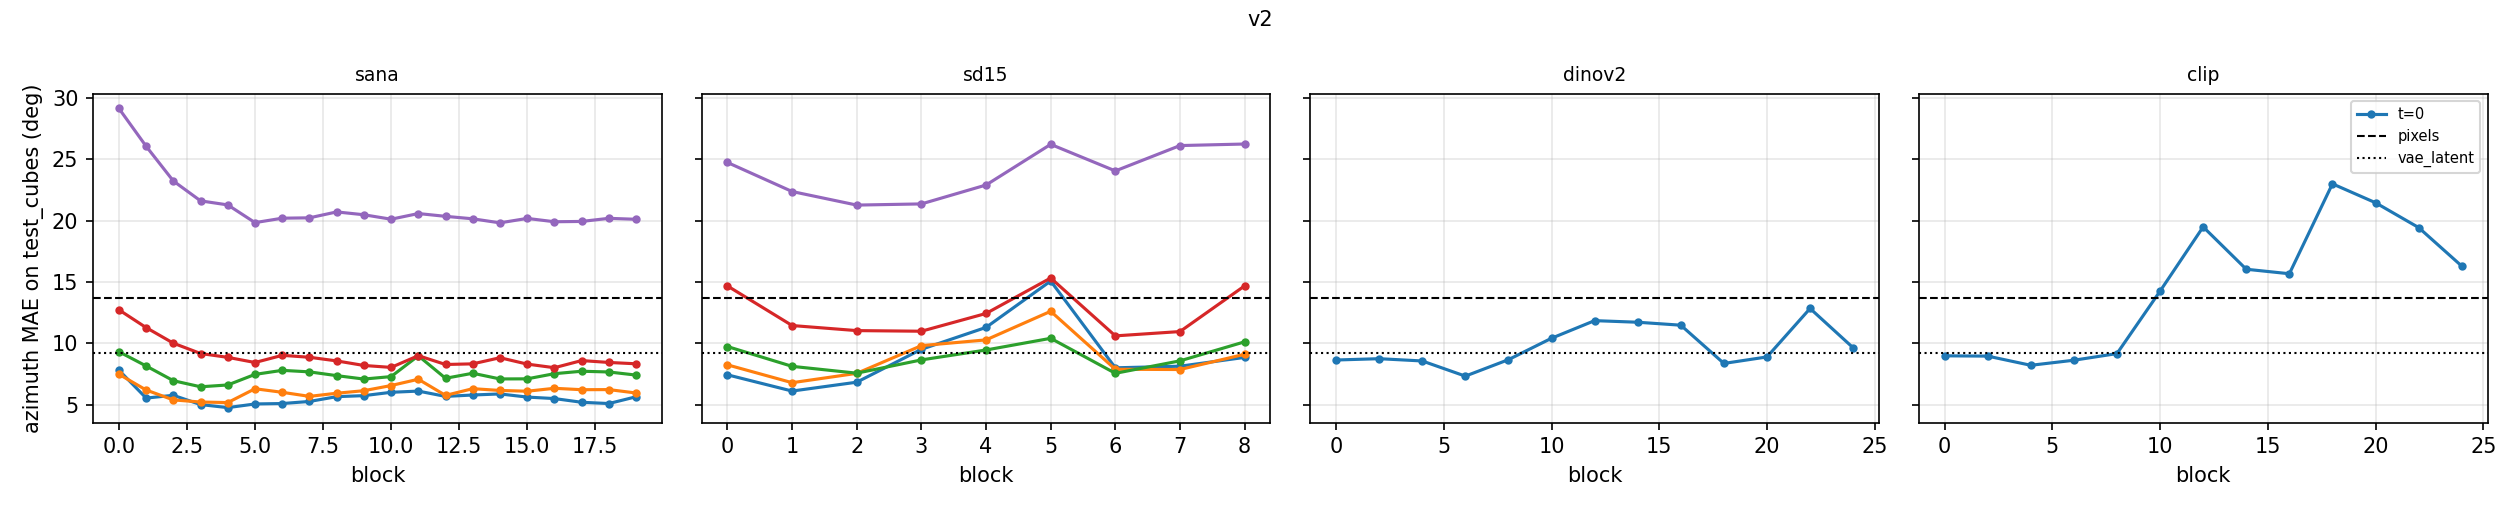

The file beside this chart, header and first rows:
run, grid, block, t, val_az, test_az, test_el, test_cubes_az, test_cubes_el, test_pos_az, test_pos_el
clip, 1, 10, 0, 2.444, 2.7 [2.4, 3.0], 0.2, 13.7 [13.2, 14.3], 0.8, 11.5 [10.3, 12.7], 0.6
clip, 2, 10, 0, 1.677, 1.9 [1.7, 2.1], 0.2, 10.8 [10.4, 11.3], 0.8, 11.3 [10.2, 12.4], 1.0
clip, 4, 10, 0, 1.467, 1.7 [1.5, 1.9], 0.2, 14.3 [13.7, 14.9], 0.9, 21.1 [18.6, 23.5], 2.0
clip, 8, 8, 0, 1.364, 1.6 [1.4, 1.7], 0.3, 8.0 [7.6, 8.3], 0.8, 36.9 [33.3, 40.6], 2.2
dinov2, 1, 16, 0, 2.501, 2.4 [2.1, 2.6], 0.6, 18.6 [17.9, 19.4], 5.4, 11.3 [9.9, 12.7], 2.5
dinov2, 2, 20, 0, 1.745, 1.7 [1.6, 1.9], 0.7, 10.8 [10.2, 11.3], 5.1, 11.0 [9.8, 12.2], 3.5
dinov2, 4, 8, 0, 1.983, 2.1 [1.9, 2.3], 0.5, 8.7 [8.2, 9.1], 1.1, 30.2 [27.1, 33.2], 2.5
dinov2, 8, 8, 0, 1.485, 1.7 [1.5, 1.9], 0.5, 8.0 [7.6, 8.4], 1.9, 45.9 [41.6, 50.5], 4.4
pixels, 64, -1, -1, 2.272, 2.5 [2.2, 2.9], 0.9, 13.7 [13.0, 14.4], 3.4, 69.0 [63.7, 74.4], 11.5
sana, 1, 5, 100, 3.972, 4.1 [3.7, 4.6], 0.2, 13.6 [13.0, 14.3], 0.3, 12.3 [10.8, 14.2], 0.3
sana, 2, 2, 100, 2.881, 3.3 [2.8, 3.7], 0.1, 6.1 [5.9, 6.4], 0.2, 22.1 [20.0, 24.5], 0.6
sana, 4, 4, 100, 2.537, 2.7 [2.4, 3.0], 0.3, 4.8 [4.5, 5.0], 0.3, 19.4 [17.1, 21.8], 0.6
sana, 8, 4, 100, 2.338, 2.2 [2.0, 2.5], 0.3, 7.3 [7.0, 7.7], 0.4, 35.6 [31.6, 39.6], 0.8
sd15, 1, 4, 100, 5.254, 5.5 [5.0, 6.1], 0.9, 20.4 [19.4, 21.3], 2.1, 14.9 [13.5, 16.4], 2.2
sd15, 2, 3, 100, 4.567, 4.7 [4.2, 5.4], 0.8, 8.1 [7.8, 8.5], 1.2, 12.1 [11.0, 13.2], 1.5
sd15, 4, 2, 100, 3.82, 4.0 [3.5, 4.6], 0.8, 6.8 [6.5, 7.2], 1.3, 21.5 [19.0, 24.1], 2.0
sd15, 8, 4, 100, 3.276, 3.3 [2.9, 3.7], 0.9, 8.9 [8.5, 9.3], 2.4, 30.0 [26.9, 33.3], 4.2
vae_latent, 32, -1, -1, 2.048, 2.2 [1.9, 2.6], 0.6, 9.2 [8.8, 9.7], 1.1, 62.3 [57.3, 67.5], 2.3
